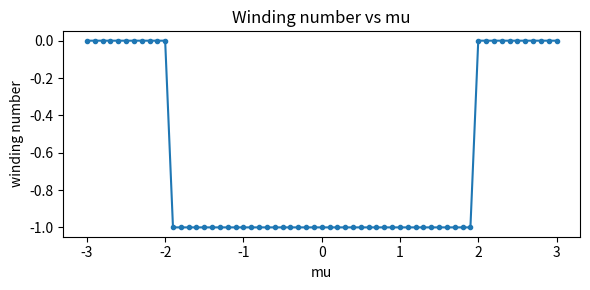
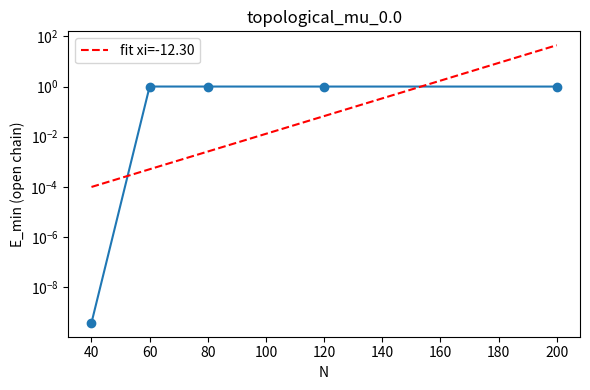
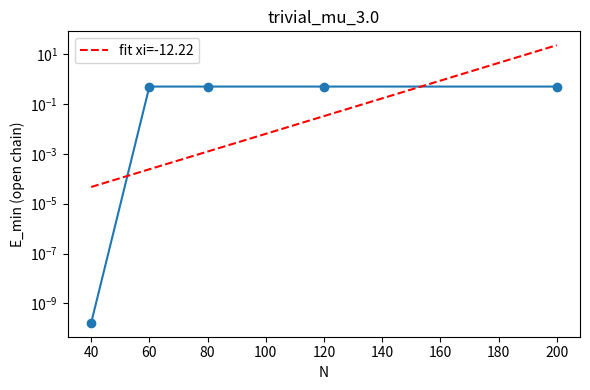

These figures' Python source, in order:
#!/usr/bin/env python3
import numpy as np
import matplotlib.pyplot as plt
import json
from scipy.linalg import eigh

# reuse builder from majorana_braid_check but here build general chain

def build_kitaev_chain_BdG(N, t, Delta, mu, periodic=False):
    H = np.zeros((2*N,2*N), dtype=complex)
    for i in range(N):
        H[i,i] = -mu/2.0
        H[i+N,i+N] = mu/2.0
    for i in range(N-1 + (1 if periodic else 0)):
        j = (i+1) % N
        H[i,j] += -t
        H[j,i] += -t
        H[i+N,j+N] += t
        H[j+N,i+N] += t
        H[i,j+N] += Delta
        H[j,i+N] += -Delta
        H[i+N,j] += -Delta
        H[j+N,i] += Delta
    return H

# winding number via phase winding of q(k) = -mu - 2t cos k + 2i Delta sin k
def compute_winding(t, Delta, mu, nk=2001):
    ks = np.linspace(0, 2*np.pi, nk)
    q = -mu - 2.0*t*np.cos(ks) + 2.0j*Delta*np.sin(ks)
    phases = np.angle(q)
    # unwrap and compute net change
    phases_un = np.unwrap(phases)
    winding = int(round((phases_un[-1] - phases_un[0]) / (2*np.pi)))
    return winding, ks, q, phases

# Pfaffian sign change test (k=0, pi) using determinant of q(k) (2x2 off-diagonal block)
# For Kitaev chain q(k) is scalar here, so sign of Re[q(0)]*Re[q(pi)] can be used

def pfaffian_sign_test(t, Delta, mu):
    q0 = -mu - 2.0*t*np.cos(0) + 2.0j*Delta*np.sin(0)
    qpi = -mu - 2.0*t*np.cos(np.pi) + 2.0j*Delta*np.sin(np.pi)
    # use sign of real part
    s = np.sign(np.real(q0) * np.real(qpi))
    return int(-1 if s<0 else 1)

# zero-mode scaling
def zero_mode_scaling(t, Delta, mu, Ns=[40,60,80,120,200]):
    Emins = []
    for N in Ns:
        H = build_kitaev_chain_BdG(N,t,Delta,mu,periodic=False)
        w, v = eigh(H)
        w = np.sort(np.real_if_close(w))
        # take smallest positive eigenvalue
        pos = w[w>1e-12]
        if len(pos)==0:
            Emin = 0.0
        else:
            Emin = pos[0]
        Emins.append(float(Emin))
    # fit ln(Emin) = A - N/xi  (exclude zeros)
    Ns_arr = np.array(Ns)
    E_arr = np.array(Emins)
    mask = E_arr>0
    if np.sum(mask) < 2:
        xi = None
        fit = None
    else:
        y = np.log(E_arr[mask])
        x = Ns_arr[mask]
        A, B = np.polyfit(x, y, 1)
        # slope = B? Actually polyfit returns y = m x + c, where m = slope
        m = A
        c = B
        # here y = m x + c = ln E = m N + c => m = -1/xi
        xi = -1.0/m if m!=0 else None
        fit = {'slope':float(m),'intercept':float(c),'xi':float(xi)}
    return {'Ns':Ns, 'Emins':Emins, 'fit':fit}

if __name__ == '__main__':
    t = 1.0
    Delta = 0.5
    mus = np.linspace(-3.0,3.0,61)

    results = {'winding':[], 'pfaffian':[], 'scaling':{}}
    for mu in mus:
        wnum, ks, q, phases = compute_winding(t, Delta, mu, nk=2001)
        ptest = pfaffian_sign_test(t, Delta, mu)
        results['winding'].append({'mu':float(mu),'winding':int(wnum)})
        results['pfaffian'].append({'mu':float(mu),'pf_sign':int(ptest)})
    # save winding map
    with open('winding_pfaffian_results.json','w') as f:
        json.dump(results, f, indent=2)

    # pick representative mu in topological and trivial for scaling
    mu_topo = 0.0
    mu_triv = 3.0
    scaling_topo = zero_mode_scaling(t,Delta,mu_topo)
    scaling_triv = zero_mode_scaling(t,Delta,mu_triv)
    with open('zero_mode_scaling.json','w') as f:
        json.dump({'topo_mu':mu_topo,'triv_mu':mu_triv,'topo':scaling_topo,'triv':scaling_triv}, f, indent=2)

    # plot winding number vs mu
    mus_plot = [d['mu'] for d in results['winding']]
    wvals = [d['winding'] for d in results['winding']]
    plt.figure(figsize=(6,3))
    plt.plot(mus_plot, wvals, '-o', ms=3)
    plt.xlabel('mu')
    plt.ylabel('winding number')
    plt.title('Winding number vs mu')
    plt.tight_layout()
    plt.savefig('winding_vs_mu.png', dpi=200)
    plt.close()

    # plot scaling fits
    import math
    def plot_scaling(scaling, name):
        Ns = scaling['Ns']
        E = scaling['Emins']
        plt.figure(figsize=(6,4))
        plt.semilogy(Ns, E, 'o-')
        if scaling['fit'] is not None:
            xs = np.linspace(min(Ns), max(Ns), 200)
            lnE = scaling['fit']['slope']*xs + scaling['fit']['intercept']
            plt.semilogy(xs, np.exp(lnE), 'r--', label=f"fit xi={scaling['fit']['xi']:.2f}")
            plt.legend()
        plt.xlabel('N')
        plt.ylabel('E_min (open chain)')
        plt.title(name)
        plt.tight_layout()
        plt.savefig(f"zero_mode_scaling_{name.replace(' ','_')}.png", dpi=200)
        plt.close()

    plot_scaling(scaling_topo, 'topological_mu_0.0')
    plot_scaling(scaling_triv, 'trivial_mu_3.0')

    print('Saved winding_pfaffian_results.json, zero_mode_scaling.json and PNGs')
